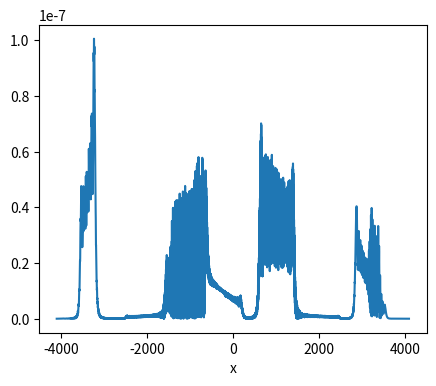

Source code (Python): (Note: this script raises an exception after producing the figure.)
import numpy as np
from scipy import fftpack as ffp
import matplotlib.pyplot as plt

def rect(x):
    return np.where(np.abs(x) <= 0.5, 1 , 0)

N=4096*2 # サンプリング数
wavelen=532*10**(-6) # 波長(mm)
dx=0.5e-3 # サンプリング間隔
f=1 # レンズの焦点距離
distance = np.arange(0, 8 + dx, dx) #レンズからの距離

x=np.linspace(-N/2,N/2-1,N)
xpos=6096 #物体点の分布位置

#物体面の振幅分布
u0=[0.0 for _ in range(len(x))]
u0[xpos]=1

a=2 #1枚目のレンズと物体の距離
b=4 #レンズ間の距離
c=2 #2枚目のレンズと像の距離

x_mm = (np.arange(N) - N//2) * dx
D1 = 1.5  # 1枚目のレンズの直径(mm)
D2 = 1.5  # 2枚目のレンズの直径(mm)

# ASMによるレンズ前面の波面の計算
nux=ffp.fftfreq(N,dx)
nu_sq=1/wavelen**2-nux**2
mask=nu_sq>0
phase_func=np.zeros(len(nux),dtype=np.complex128)
phase_func[mask]=np.exp(1j*2*np.pi*np.sqrt(nu_sq[mask])*a)
ux=ffp.ifft(ffp.fft(u0)*phase_func)


amplitude_map = np.zeros((len(distance), N)) #伝播の様子の可視化用の配列

#物体面と一枚目のレンズ面の間の波面を各距離で計算
for i in range(len(distance)):
    if distance[i]>a:
        break
    z=distance[i]
    nux=ffp.fftfreq(N,dx)
    nu_sq=1/wavelen**2-nux**2
    mask=nu_sq>0
    phase_func=np.zeros(len(nux),dtype=np.complex128)
    phase_func[mask]=np.exp(1j*2*np.pi*np.sqrt(nu_sq[mask])*z)
    diffraction=ffp.ifft(ffp.fft(u0)*phase_func)
    amplitude_map[i, :] = np.abs(diffraction)**2


Px1=rect(x_mm / D1) # 一枚目レンズの瞳関数
fx = np.zeros_like(Px1, dtype=np.complex128)

# レンズの変換を適用
for i in range(N):
    fx[i]=ux[i]*Px1[i]*np.exp(-1j*np.pi*(x[i]*dx)**2/(wavelen*f))

#一枚目のレンズと二枚目のレンズの間の波面を各距離で計算
for i in range(len(distance)):
    if not a<distance[i]<a+b:
        continue
    z=distance[i]-a
    nux=ffp.fftfreq(N,dx)
    nu_sq=1/wavelen**2-nux**2
    mask=nu_sq>0
    phase_func=np.zeros(len(nux),dtype=np.complex128)
    phase_func[mask]=np.exp(1j*2*np.pi*np.sqrt(nu_sq[mask])*z)
    diffraction=ffp.ifft(ffp.fft(fx)*phase_func)
    amplitude_map[i, :] = np.abs(diffraction)**2


#二枚目のレンズ前面の波面を計算
nux=ffp.fftfreq(N,dx)
nu_sq=1/wavelen**2-nux**2
mask=nu_sq>0
phase_func=np.zeros(len(nux),dtype=np.complex128)
phase_func[mask]=np.exp(1j*2*np.pi*np.sqrt(nu_sq[mask])*b)
gx=ffp.ifft(ffp.fft(fx)*phase_func)


Px2=rect(x_mm / D2) # 二枚目のレンズの瞳関数
hx = np.zeros_like(Px2, dtype=np.complex128)

# レンズの変換を適用
for i in range(N):
    hx[i]=gx[i]*Px2[i]*np.exp(-1j*np.pi*(x[i]*dx)**2/(wavelen*f))

#二枚目のレンズと結像面の間の波面を各距離で計算
for i in range(len(distance)):
    if distance[i]<=a+b:
        continue
    z=distance[i]-a-b
    nux=ffp.fftfreq(N,dx)
    nu_sq=1/wavelen**2-nux**2
    mask=nu_sq>0
    phase_func=np.zeros(len(nux),dtype=np.complex128)
    phase_func[mask]=np.exp(1j*2*np.pi*np.sqrt(nu_sq[mask])*z)
    diffraction=ffp.ifft(ffp.fft(hx)*phase_func)
    amplitude_map[i, :] = np.abs(diffraction)**2

#結像面での波面を計算
nux=ffp.fftfreq(N,dx)
nu_sq=1/wavelen**2-nux**2
mask=nu_sq>0
phase_func=np.zeros(len(nux),dtype=np.complex128)
phase_func[mask]=np.exp(1j*2*np.pi*np.sqrt(nu_sq[mask])*c)
diffraction=ffp.ifft(ffp.fft(hx)*phase_func)
image=np.abs(diffraction)**2


x1=x*dx # 実空間の座標

#結像面の強度分布をプロット
fig,ax=plt.subplots(figsize=(5,4))
ax.plot(x,image)
ax.set_xlabel("x")
plt.show()

for i in range(len(distance)):
    if np.max(amplitude_map[i, :]) != 0:
        amplitude_map[i, :] /= np.max(amplitude_map[i, :])  # 各距離で正規化

        
#各距離における強度のマップを表示
fig1, ax1 = plt.subplots(figsize=(16, 8))
extent = [distance[0], distance[-1], x1[0], x1[-1]]
im = ax1.imshow(amplitude_map.T, extent=extent, origin='lower', aspect='auto', cmap='gray')  # カラーマップを 'gray' に変更
ax1.set_xlabel("$z$")
ax1.set_ylabel("$x$") 
fig1.colorbar(im, ax=ax1, label="Amplitude Intensity")
fig1.savefig("Erectimage_amplitude_map.png")
plt.show()

